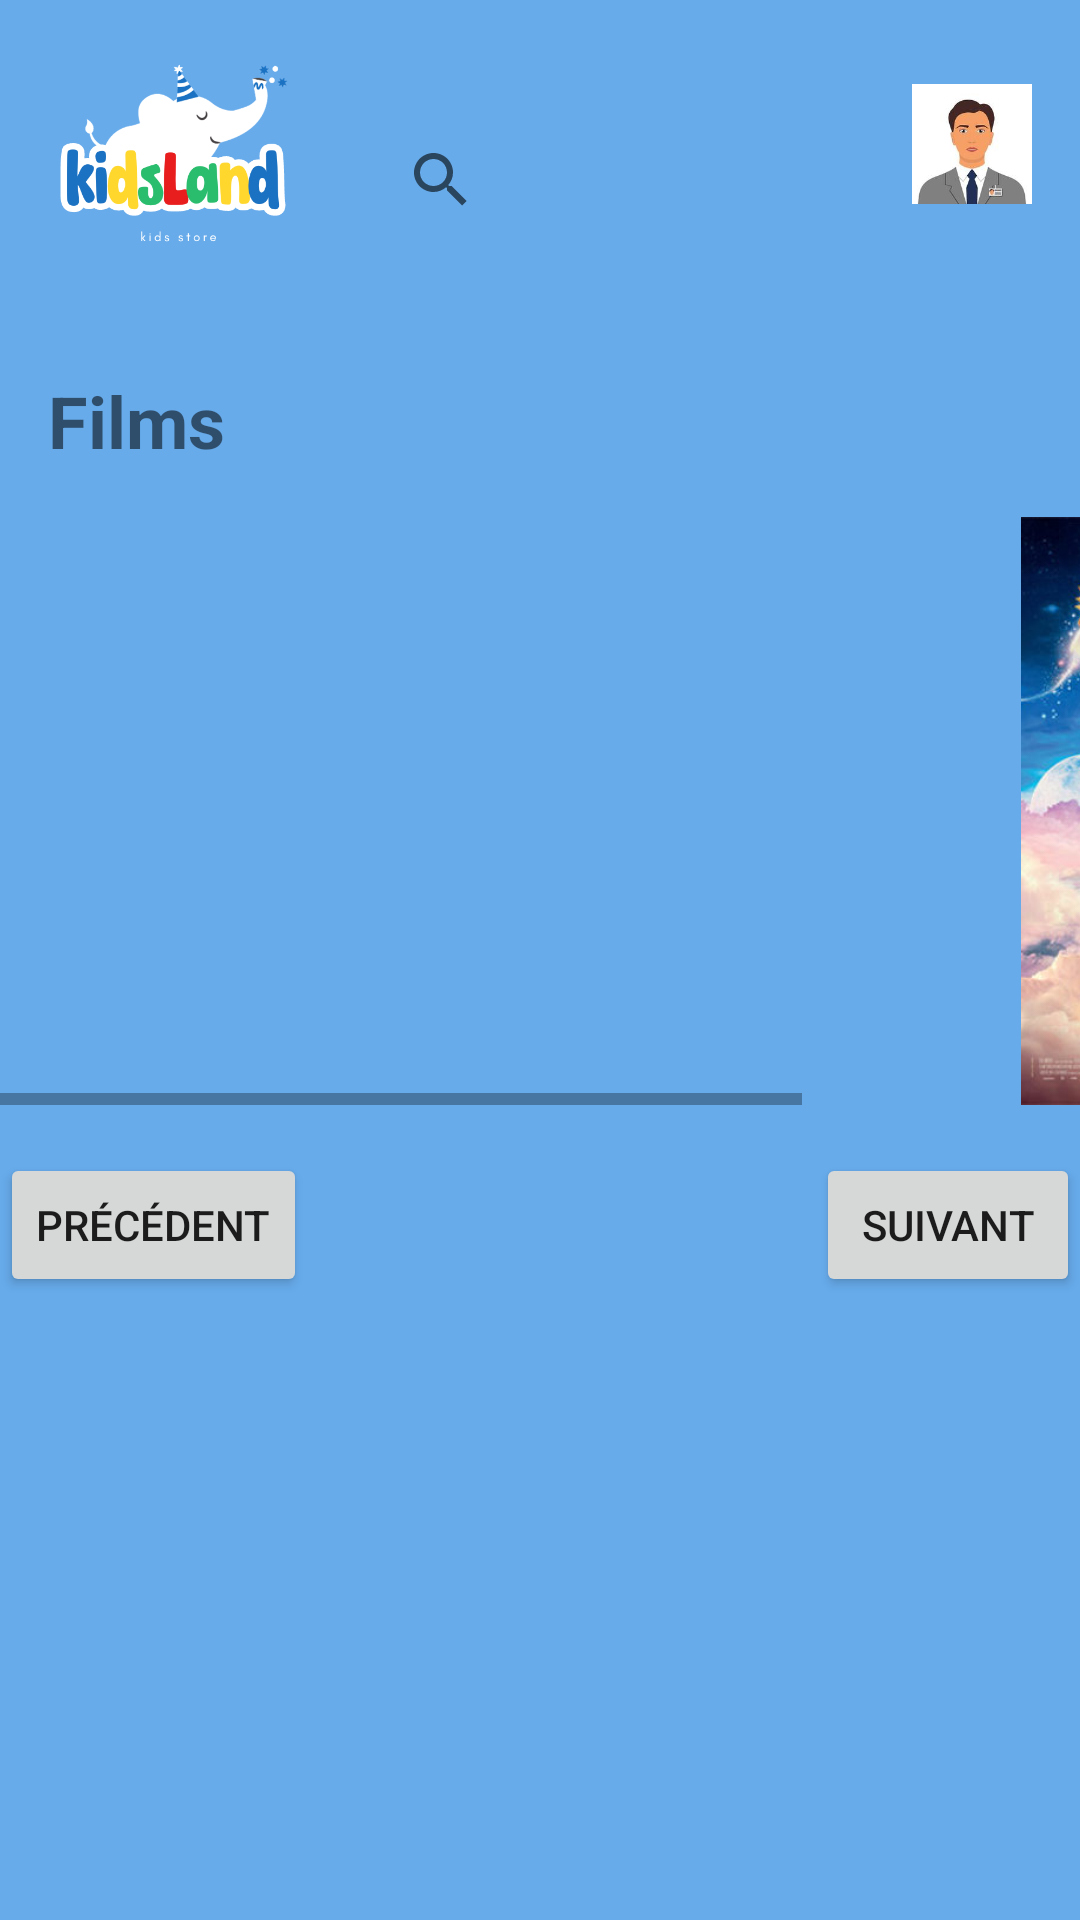

Write the Android layout XML for this screen, with the resource values it uses.
<!-- AndroidManifest.xml: application theme Theme.KidsLand -->
<!-- res/layout/activity_categorie.xml -->
<?xml version="1.0" encoding="utf-8"?>
<androidx.constraintlayout.widget.ConstraintLayout xmlns:android="http://schemas.android.com/apk/res/android"
    xmlns:app="http://schemas.android.com/apk/res-auto"
    xmlns:tools="http://schemas.android.com/tools"
    android:layout_width="match_parent"
    android:layout_height="match_parent"
    android:background="#67ABEB"
    tools:context=".CategorieActivity">

    

    

    

    <ImageView
        android:id="@+id/leftTopImage"
        android:layout_width="111dp"
        android:layout_height="95dp"
        android:layout_alignParentLeft="true"
        android:layout_alignParentTop="true"
        android:layout_marginStart="4dp"
        android:layout_marginTop="4dp"
        android:src="@drawable/kidslandlogo"
        app:layout_constraintStart_toStartOf="parent"
        app:layout_constraintTop_toTopOf="parent" />

    <ImageView
        android:id="@+id/rightTopImage"
        android:layout_width="40dp"
        android:layout_height="40dp"
        android:layout_alignParentLeft="true"
        android:layout_alignParentTop="true"
        android:layout_marginTop="28dp"
        android:layout_marginEnd="16dp"
        android:src="@drawable/pdp"

        app:layout_constraintEnd_toEndOf="parent"
        app:layout_constraintTop_toTopOf="parent" />

    <SearchView
        android:id="@+id/searchView"
        android:layout_width="0dp"
        android:layout_height="wrap_content"
        android:layout_marginStart="8dp"
        android:layout_marginTop="36dp"
        android:layout_marginEnd="8dp"
        android:queryHint="Search..."
        app:layout_constraintEnd_toStartOf="@id/rightTopImage"
        app:layout_constraintHorizontal_bias="0.0"
        app:layout_constraintStart_toEndOf="@id/leftTopImage"
        app:layout_constraintTop_toTopOf="parent" />

    

    
    <TextView
        android:id="@+id/titleTextView"
        android:layout_width="wrap_content"
        android:layout_height="wrap_content"
        android:layout_marginStart="16dp"
        android:layout_marginTop="40dp"
        android:text="Films"
        android:textSize="24sp"
        android:textStyle="bold"
        app:layout_constraintStart_toStartOf="parent"
        app:layout_constraintTop_toBottomOf="@id/searchView" />




    
    <HorizontalScrollView
        android:id="@+id/horizontalScrollView"
        android:layout_width="0dp"
        android:layout_height="wrap_content"
        app:layout_constraintStart_toStartOf="parent"
        app:layout_constraintEnd_toEndOf="parent"
        app:layout_constraintTop_toBottomOf="@id/titleTextView"
        android:layout_marginTop="16dp">

        
        <LinearLayout
            android:id="@+id/imageContainer"
            android:layout_width="wrap_content"
            android:layout_height="wrap_content"
            android:orientation="horizontal">

            
            <ImageView
                android:id="@+id/Film1"
                android:layout_width="141dp"
                android:layout_height="196dp"
                android:src="@drawable/film1"
                android:layout_marginStart="16dp" />


            <ImageView
                android:id="@+id/Film2"
                android:layout_width="148dp"
                android:layout_height="196dp"
                android:src="@drawable/film2"
                android:layout_marginStart="16dp" />

            <ImageView
                android:id="@+id/Film3"
                android:layout_width="148dp"
                android:layout_height="196dp"
                android:src="@drawable/film3"
                android:layout_marginStart="16dp" />

        </LinearLayout>
    </HorizontalScrollView>







    
    <Button
        android:id="@+id/previousButton"
        android:layout_width="wrap_content"
        android:layout_height="wrap_content"
        android:text="Précédent"
        app:layout_constraintStart_toStartOf="parent"
        app:layout_constraintTop_toBottomOf="@id/horizontalScrollView"
        android:layout_marginTop="16dp"/>

    <Button
        android:id="@+id/nextButton"
        android:layout_width="wrap_content"
        android:layout_height="wrap_content"
        android:text="Suivant"
        app:layout_constraintEnd_toEndOf="parent"
        app:layout_constraintTop_toBottomOf="@id/horizontalScrollView"
        android:layout_marginTop="16dp"/>









</androidx.constraintlayout.widget.ConstraintLayout>
<!-- resources referenced by this layout -->
<resources>
  <!-- drawable film3: png bitmap (drawable, 467545 bytes) -->
  <!-- drawable kidslandlogo: png bitmap (drawable, 34362 bytes) -->
  <!-- drawable pdp: png bitmap (drawable, 33479 bytes) -->
  <style name="Theme.KidsLand" parent="Theme.MaterialComponents.DayNight.DarkActionBar">
          
          <item name="colorPrimary">@color/purple_500</item>
          <item name="colorPrimaryVariant">@color/purple_700</item>
          <item name="colorOnPrimary">@color/white</item>
          
          <item name="colorSecondary">@color/teal_200</item>
          <item name="colorSecondaryVariant">@color/teal_700</item>
          <item name="colorOnSecondary">@color/black</item>
          
          <item name="android:statusBarColor">?attr/colorPrimaryVariant</item>
          
      </style>
  <!-- not gathered from this repository: default colours our renderer supplied (Android Studio template values) -->
  <color name="purple_500">#FF6200EE</color>
  <color name="purple_700">#FF3700B3</color>
  <color name="teal_200">#FF03DAC5</color>
  <color name="teal_700">#FF018786</color>
  <color name="black">#FF000000</color>
  <color name="white">#FFFFFFFF</color>
</resources>
